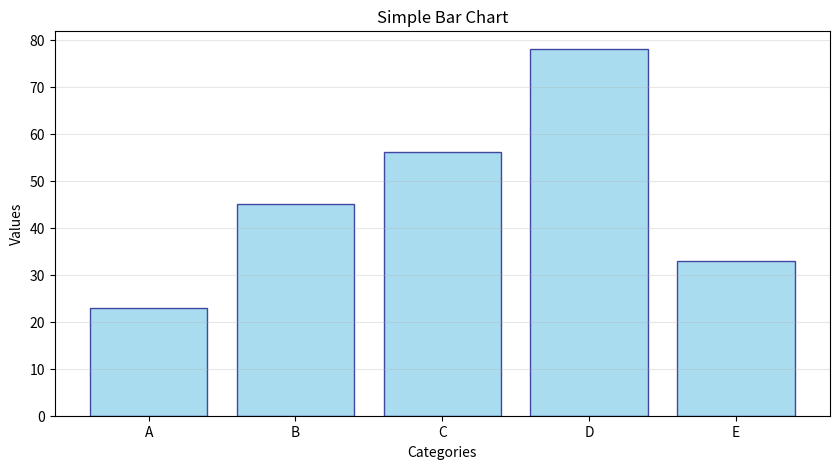
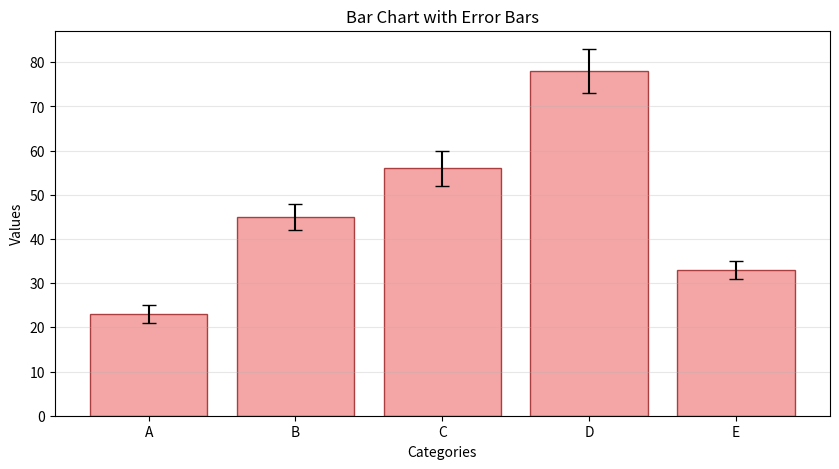
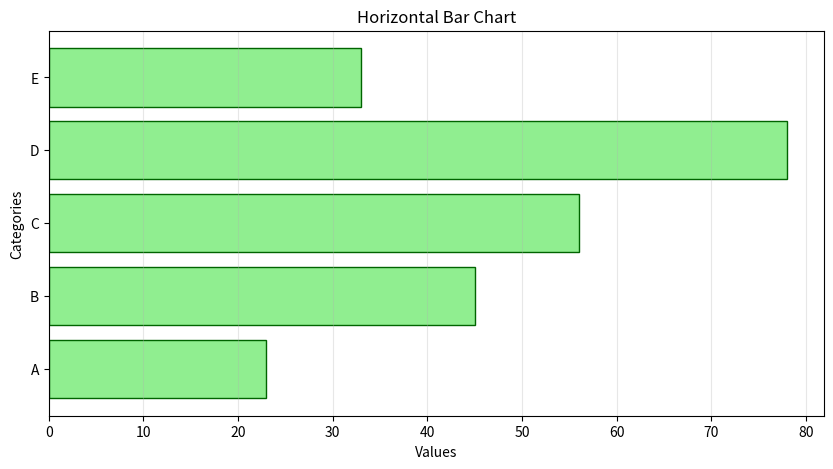

Source code (Python) for these figures, in order:
import matplotlib.pyplot as plt
import numpy as np

# Sample data
categories = ['A', 'B', 'C', 'D', 'E']
values = [23, 45, 56, 78, 33]
errors = [2, 3, 4, 5, 2]

# Simple bar chart
plt.figure(figsize=(10, 5))
plt.bar(categories, values, color='skyblue', edgecolor='navy', alpha=0.7)
plt.title('Simple Bar Chart')
plt.xlabel('Categories')
plt.ylabel('Values')
plt.grid(True, alpha=0.3, axis='y')
plt.show()

# Bar chart with error bars
plt.figure(figsize=(10, 5))
plt.bar(categories, values, yerr=errors, capsize=5, 
        color='lightcoral', edgecolor='darkred', alpha=0.7)
plt.title('Bar Chart with Error Bars')
plt.xlabel('Categories')
plt.ylabel('Values')
plt.grid(True, alpha=0.3, axis='y')
plt.show()

# Horizontal bar chart
plt.figure(figsize=(10, 5))
plt.barh(categories, values, color='lightgreen', edgecolor='darkgreen')
plt.title('Horizontal Bar Chart')
plt.xlabel('Values')
plt.ylabel('Categories')
plt.grid(True, alpha=0.3, axis='x')
plt.show()
